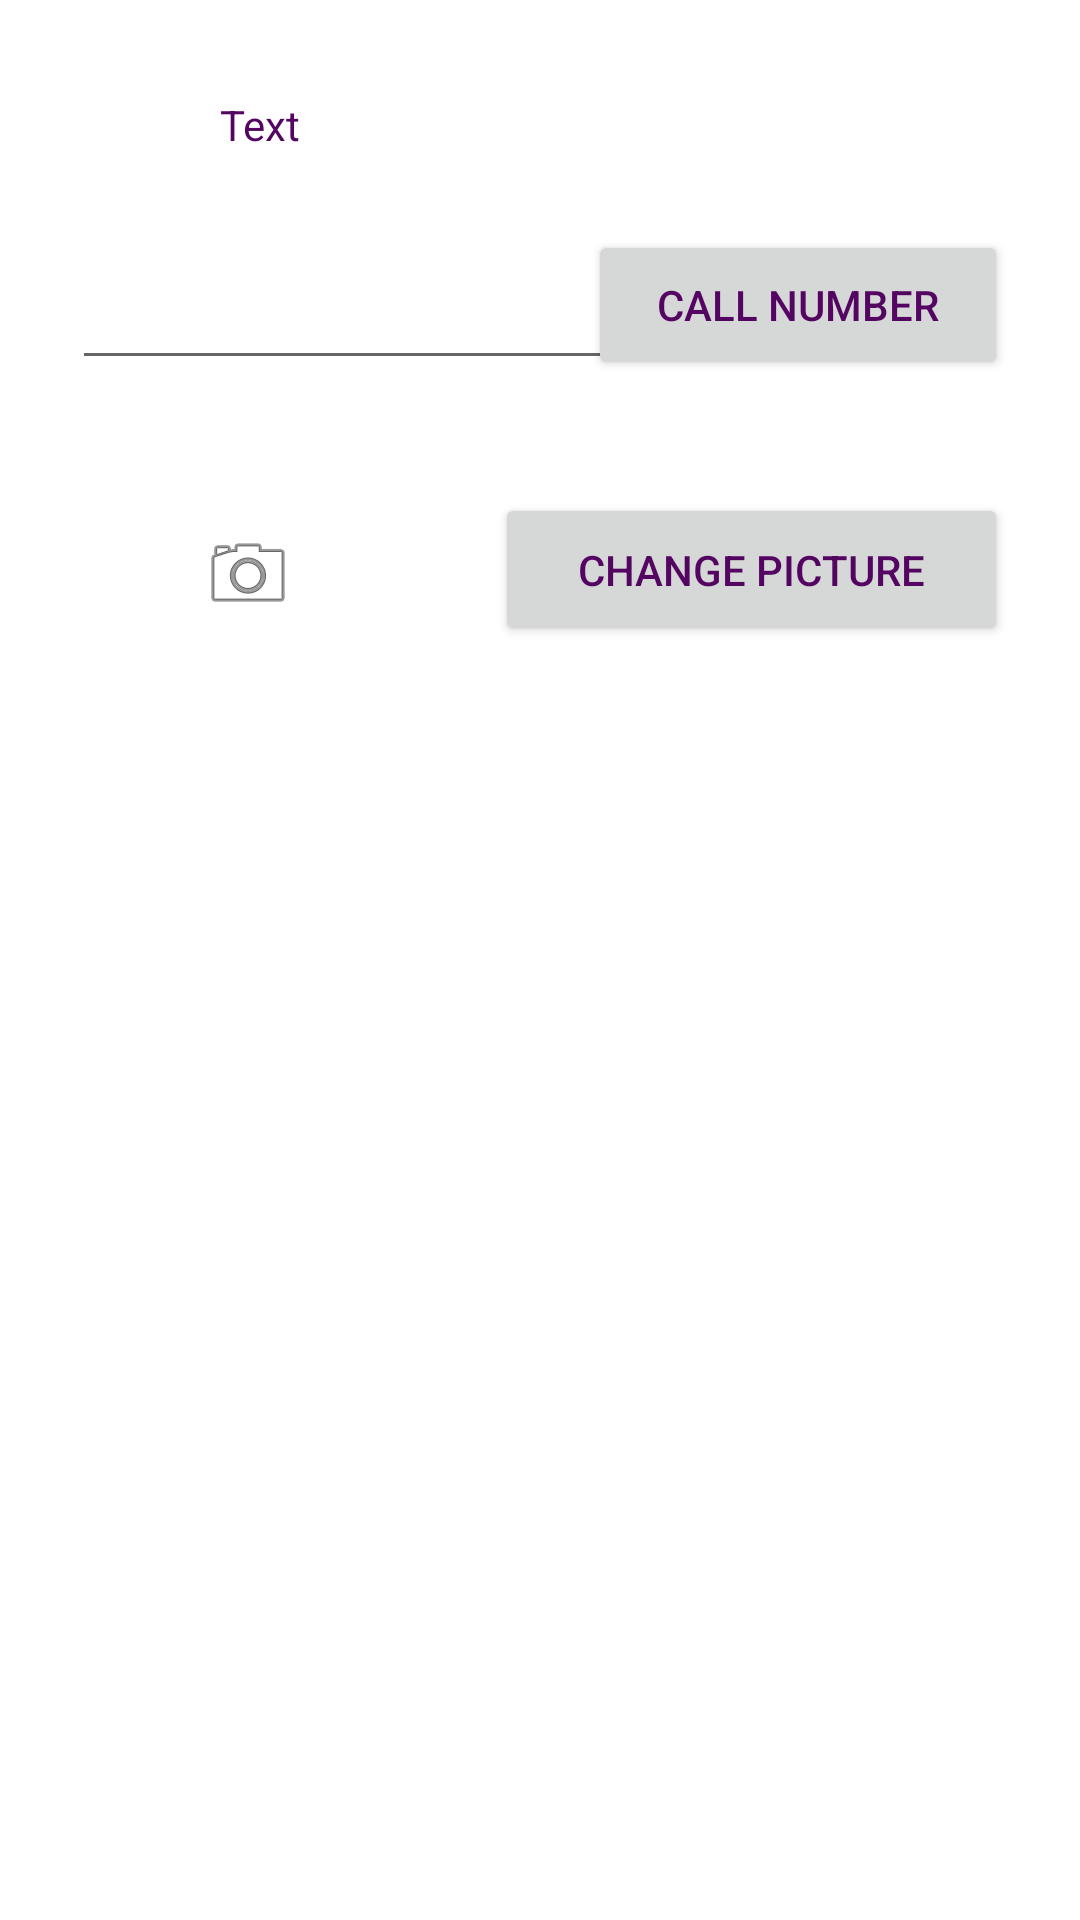

This screen was rendered from an Android layout file. Write that file and the resources it references.
<!-- AndroidManifest.xml: application theme Theme.NicholasAndroidLabs -->
<!-- res/layout/activity_second.xml -->
<?xml version="1.0" encoding="utf-8"?>
<androidx.constraintlayout.widget.ConstraintLayout xmlns:android="http://schemas.android.com/apk/res/android"
    xmlns:app="http://schemas.android.com/apk/res-auto"
    xmlns:tools="http://schemas.android.com/tools"
    android:layout_width="match_parent"
    android:layout_height="match_parent"
    tools:context=".SecondActivity">

    <TextView
        android:id="@+id/textView"
        android:layout_width="211dp"
        android:layout_height="30dp"
        android:layout_marginTop="32dp"
        android:text="Text"
        app:layout_constraintBottom_toBottomOf="parent"
        app:layout_constraintEnd_toEndOf="parent"
        app:layout_constraintHorizontal_bias="0.492"
        app:layout_constraintStart_toStartOf="parent"
        app:layout_constraintTop_toTopOf="parent"
        app:layout_constraintVertical_bias="0.0" />

    <Button
        android:id="@+id/button2"
        android:layout_width="140dp"
        android:layout_height="50dp"
        android:layout_marginEnd="24dp"
        android:text="CALL NUMBER"
        app:layout_constraintBottom_toBottomOf="parent"
        app:layout_constraintEnd_toEndOf="parent"
        app:layout_constraintTop_toTopOf="parent"
        app:layout_constraintVertical_bias="0.13" />

    <Button
        android:id="@+id/button6"
        android:layout_width="171dp"
        android:layout_height="51dp"
        android:layout_marginEnd="24dp"
        android:text="CHANGE PICTURE"
        app:layout_constraintBottom_toBottomOf="parent"
        app:layout_constraintEnd_toEndOf="parent"
        app:layout_constraintTop_toTopOf="parent"
        app:layout_constraintVertical_bias="0.279" />

    <ImageButton
        android:id="@+id/imageButton"
        android:layout_width="43dp"
        android:layout_height="47dp"
        android:backgroundTint="#FFFFFF"
        app:layout_constraintBottom_toBottomOf="parent"
        app:layout_constraintEnd_toStartOf="@+id/button6"
        app:layout_constraintStart_toStartOf="parent"
        app:layout_constraintTop_toTopOf="parent"
        app:layout_constraintVertical_bias="0.283"
        app:srcCompat="@android:drawable/ic_menu_camera" />

    <EditText
        android:id="@+id/editTextPhone"
        android:layout_width="wrap_content"
        android:layout_height="50dp"
        android:layout_marginStart="24dp"
        android:ems="10"
        android:inputType="phone"
        app:layout_constraintBottom_toBottomOf="parent"
        app:layout_constraintStart_toStartOf="parent"
        app:layout_constraintTop_toTopOf="parent"
        app:layout_constraintVertical_bias="0.13" />
</androidx.constraintlayout.widget.ConstraintLayout>
<!-- resources referenced by this layout -->
<resources>
  <style name="Theme.NicholasAndroidLabs" parent="Theme.MaterialComponents.DayNight.DarkActionBar">
          
          <item name="colorPrimary">@color/my_primary</item>
  
          
          <item name="colorSecondary">@color/my_secondary</item>
  
          
          <item name="android:statusBarColor">@color/my_statusbar</item>
  
          
          <item name="android:textColor">@color/my_text</item>
  
          
      </style>
  <color name="my_primary">#012B2C</color>
  <color name="my_secondary">#042E53</color>
  <color name="my_statusbar">#109591</color>
  <color name="my_text">#540561</color>
</resources>
